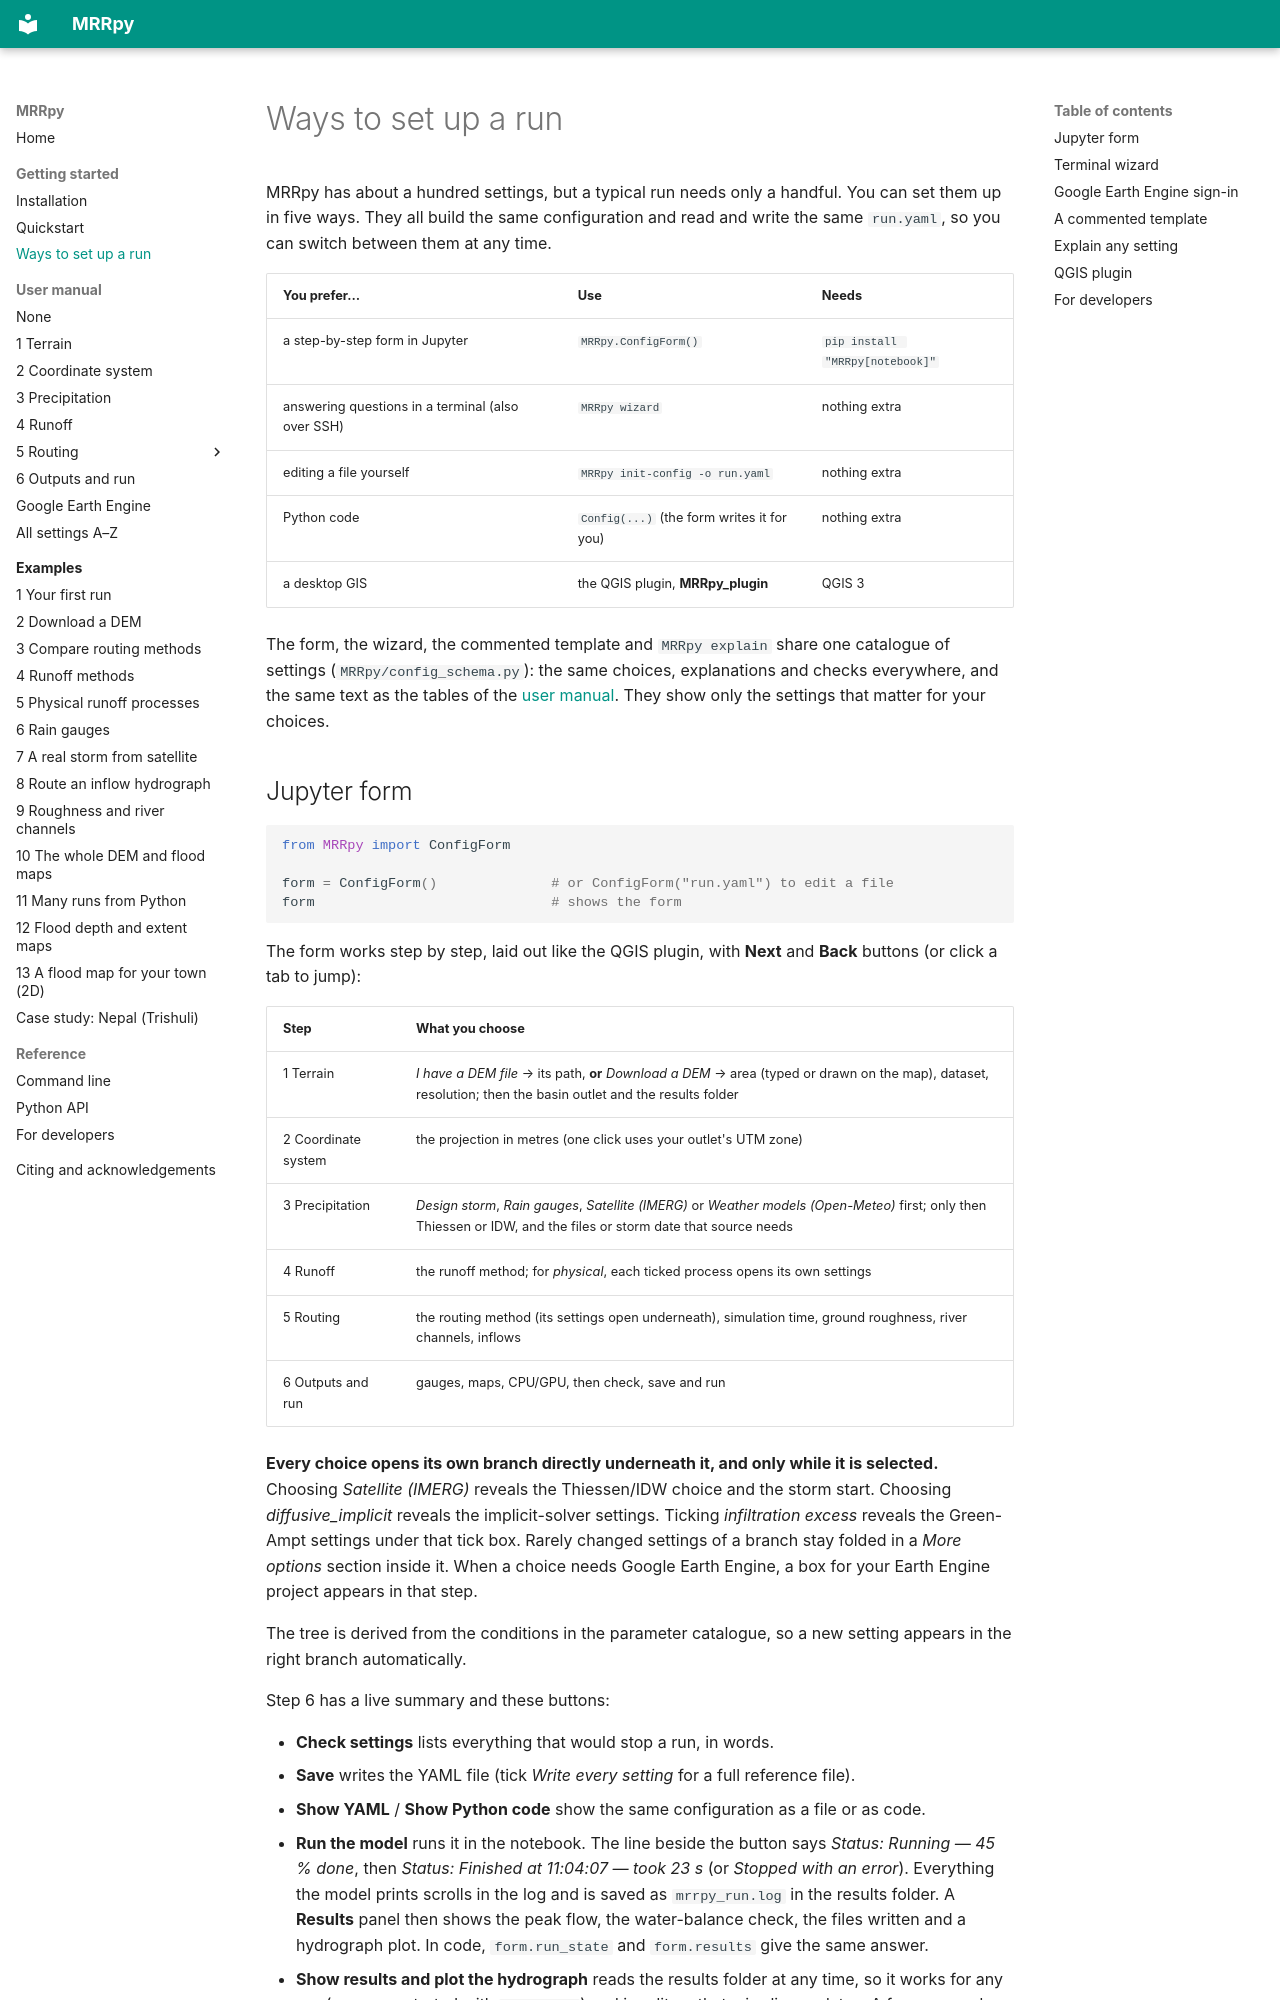

repository: SauravBhattarai19/MRRpy · page: getting-started/interfaces/index.html · generator: mkdocs

# Ways to set up a run

MRRpy has about a hundred settings, but a typical run needs only a handful. You
can set them up in five ways. They all build the same configuration and read and
write the same `run.yaml`, so you can switch between them at any time.

| You prefer… | Use | Needs |
|---|---|---|
| a step-by-step form in Jupyter | `MRRpy.ConfigForm()` | `pip install "MRRpy[notebook]"` |
| answering questions in a terminal (also over SSH) | `MRRpy wizard` | nothing extra |
| editing a file yourself | `MRRpy init-config -o run.yaml` | nothing extra |
| Python code | `Config(...)` (the form writes it for you) | nothing extra |
| a desktop GIS | the QGIS plugin, **MRRpy_plugin** | QGIS 3 |

The form, the wizard, the commented template and `MRRpy explain` share one
catalogue of settings (`MRRpy/config_schema.py`): the same choices, explanations
and checks everywhere, and the same text as the tables of the
[user manual](../manual/index.md). They show only the settings that matter for
your choices.
